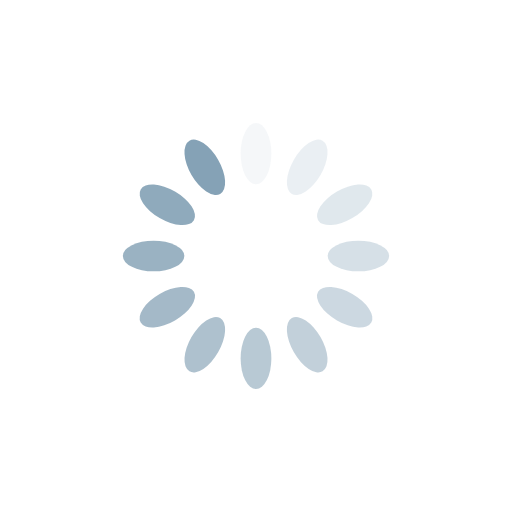
t = 0.00 s
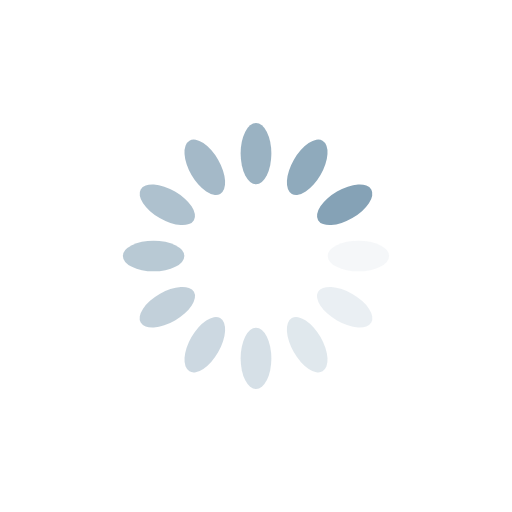
t = 0.50 s
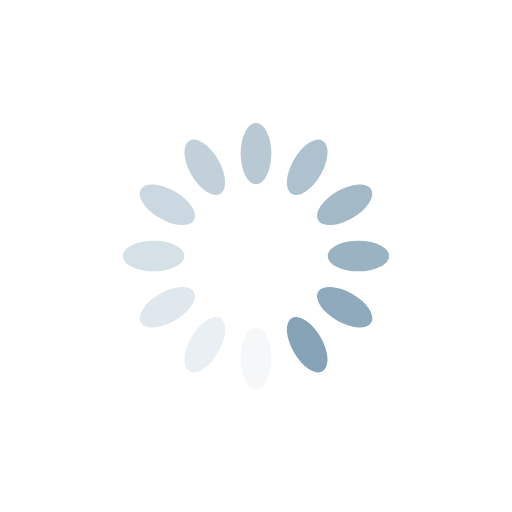
t = 1.00 s
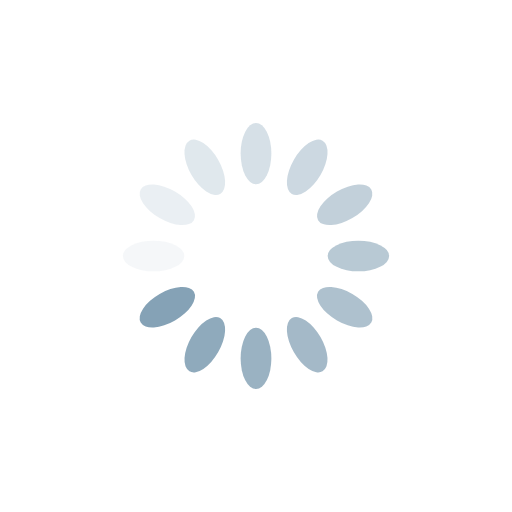
t = 1.50 s

The animated SVG that drew these frames (rendered in a browser with its animation timeline set to each time). Animation: 12 SMIL elements (animate=12); one cycle of 2.00 s, repeats indefinitely.

<?xml version="1.0" encoding="utf-8"?>
<svg xmlns="http://www.w3.org/2000/svg" xmlns:xlink="http://www.w3.org/1999/xlink" style="margin: auto; background: none; display: block; shape-rendering: auto;" width="350px" height="350px" viewBox="0 0 100 100" preserveAspectRatio="xMidYMid">
<g transform="rotate(0 50 50)">
  <rect x="47" y="24" rx="3" ry="6" width="6" height="12" fill="#85a2b6">
    <animate attributeName="opacity" values="1;0" keyTimes="0;1" dur="2s" begin="-1.8333333333333333s" repeatCount="indefinite"></animate>
  </rect>
</g><g transform="rotate(30 50 50)">
  <rect x="47" y="24" rx="3" ry="6" width="6" height="12" fill="#85a2b6">
    <animate attributeName="opacity" values="1;0" keyTimes="0;1" dur="2s" begin="-1.6666666666666667s" repeatCount="indefinite"></animate>
  </rect>
</g><g transform="rotate(60 50 50)">
  <rect x="47" y="24" rx="3" ry="6" width="6" height="12" fill="#85a2b6">
    <animate attributeName="opacity" values="1;0" keyTimes="0;1" dur="2s" begin="-1.5s" repeatCount="indefinite"></animate>
  </rect>
</g><g transform="rotate(90 50 50)">
  <rect x="47" y="24" rx="3" ry="6" width="6" height="12" fill="#85a2b6">
    <animate attributeName="opacity" values="1;0" keyTimes="0;1" dur="2s" begin="-1.3333333333333333s" repeatCount="indefinite"></animate>
  </rect>
</g><g transform="rotate(120 50 50)">
  <rect x="47" y="24" rx="3" ry="6" width="6" height="12" fill="#85a2b6">
    <animate attributeName="opacity" values="1;0" keyTimes="0;1" dur="2s" begin="-1.1666666666666667s" repeatCount="indefinite"></animate>
  </rect>
</g><g transform="rotate(150 50 50)">
  <rect x="47" y="24" rx="3" ry="6" width="6" height="12" fill="#85a2b6">
    <animate attributeName="opacity" values="1;0" keyTimes="0;1" dur="2s" begin="-1s" repeatCount="indefinite"></animate>
  </rect>
</g><g transform="rotate(180 50 50)">
  <rect x="47" y="24" rx="3" ry="6" width="6" height="12" fill="#85a2b6">
    <animate attributeName="opacity" values="1;0" keyTimes="0;1" dur="2s" begin="-0.8333333333333334s" repeatCount="indefinite"></animate>
  </rect>
</g><g transform="rotate(210 50 50)">
  <rect x="47" y="24" rx="3" ry="6" width="6" height="12" fill="#85a2b6">
    <animate attributeName="opacity" values="1;0" keyTimes="0;1" dur="2s" begin="-0.6666666666666666s" repeatCount="indefinite"></animate>
  </rect>
</g><g transform="rotate(240 50 50)">
  <rect x="47" y="24" rx="3" ry="6" width="6" height="12" fill="#85a2b6">
    <animate attributeName="opacity" values="1;0" keyTimes="0;1" dur="2s" begin="-0.5s" repeatCount="indefinite"></animate>
  </rect>
</g><g transform="rotate(270 50 50)">
  <rect x="47" y="24" rx="3" ry="6" width="6" height="12" fill="#85a2b6">
    <animate attributeName="opacity" values="1;0" keyTimes="0;1" dur="2s" begin="-0.3333333333333333s" repeatCount="indefinite"></animate>
  </rect>
</g><g transform="rotate(300 50 50)">
  <rect x="47" y="24" rx="3" ry="6" width="6" height="12" fill="#85a2b6">
    <animate attributeName="opacity" values="1;0" keyTimes="0;1" dur="2s" begin="-0.16666666666666666s" repeatCount="indefinite"></animate>
  </rect>
</g><g transform="rotate(330 50 50)">
  <rect x="47" y="24" rx="3" ry="6" width="6" height="12" fill="#85a2b6">
    <animate attributeName="opacity" values="1;0" keyTimes="0;1" dur="2s" begin="0s" repeatCount="indefinite"></animate>
  </rect>
</g>
<!-- [ldio] generated by https://loading.io/ --></svg>